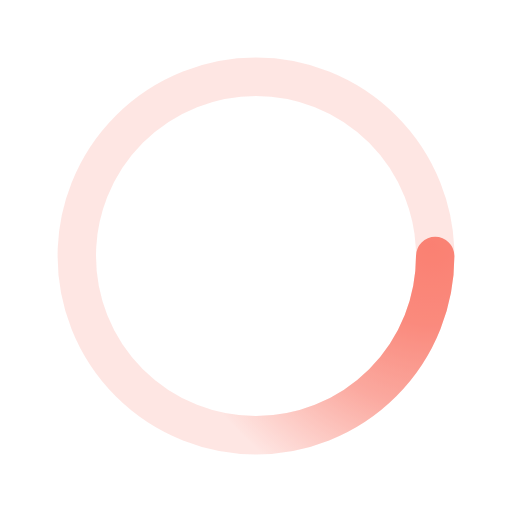
t = 0.00 s
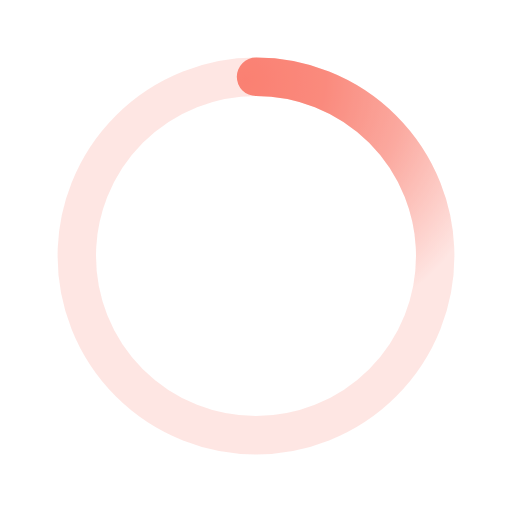
t = 0.50 s
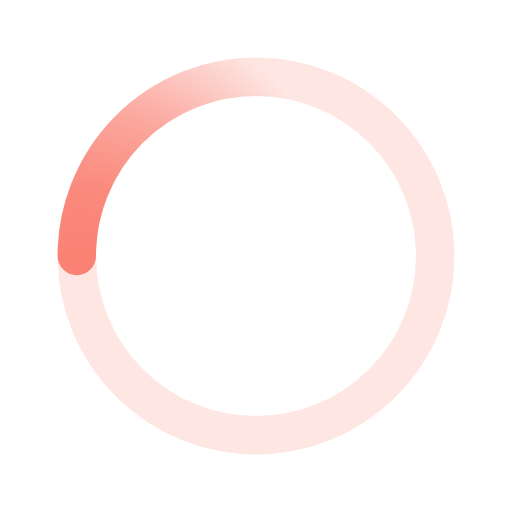
t = 1.00 s
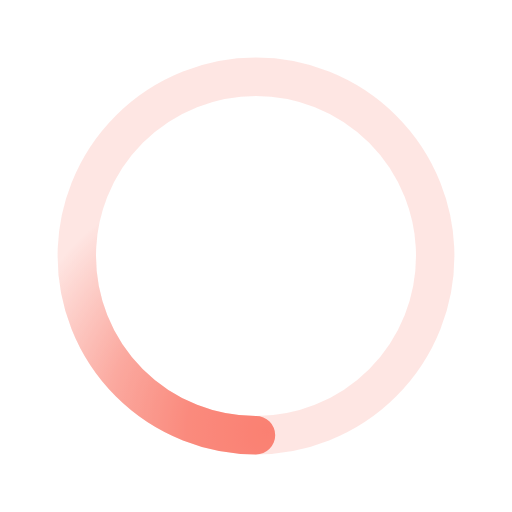
t = 1.50 s

The animated SVG that drew these frames (rendered in a browser with its animation timeline set to each time). Animation: 1 SMIL element (animateTransform=1); one cycle of 2.00 s, repeats indefinitely.

﻿<svg xmlns='http://www.w3.org/2000/svg' viewBox='0 0 200 200'><radialGradient id='a11' cx='.66' fx='.66' cy='.3125' fy='.3125' gradientTransform='scale(1.5)'><stop offset='0' stop-color='#FA8072'></stop><stop offset='.3' stop-color='#FA8072' stop-opacity='.9'></stop><stop offset='.6' stop-color='#FA8072' stop-opacity='.6'></stop><stop offset='.8' stop-color='#FA8072' stop-opacity='.3'></stop><stop offset='1' stop-color='#FA8072' stop-opacity='0'></stop></radialGradient><circle transform-origin='center' fill='none' stroke='url(#a11)' stroke-width='15' stroke-linecap='round' stroke-dasharray='200 1000' stroke-dashoffset='0' cx='100' cy='100' r='70'><animateTransform type='rotate' attributeName='transform' calcMode='spline' dur='2' values='360;0' keyTimes='0;1' keySplines='0 0 1 1' repeatCount='indefinite'></animateTransform></circle><circle transform-origin='center' fill='none' opacity='.2' stroke='#FA8072' stroke-width='15' stroke-linecap='round' cx='100' cy='100' r='70'></circle></svg>